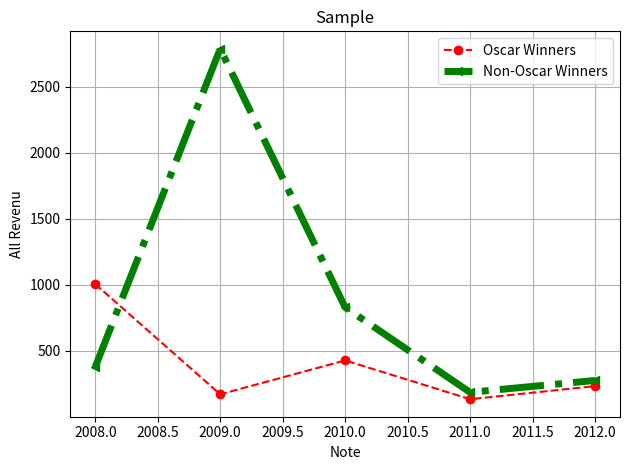

Write the Python code that produced this figure.
import matplotlib.pyplot as plt

oscar_movies = [
    "The Dark Knight", 
    "The Hurt Locker",  
    "The King's Speech", 
    "The Artist",     
    "Argo"
]
oscar_years = [2008, 2009, 2010, 2011, 2012]
oscar_revenue = [1005, 170, 427, 133, 232]


non_oscar_movies = ["Slumdog Millionaire","Avatar","Inception","Hugo","Lincoln"]
non_oscar_years = [2008, 2009, 2010, 2011, 2012]
non_oscar_revenue = [378, 2788, 829, 185, 275]

plt.plot(oscar_years,oscar_revenue,"o--r" , label = "Oscar Winners")   #  "o--r" mean fmt = [marker][format][color]

plt.plot(oscar_years,non_oscar_revenue,color = "green" , marker = "<",linestyle = "-.",linewidth = 5,label = "Non-Oscar Winners")

plt.title("Sample")

plt.xlabel("Note")

plt.ylabel("All Revenu")

plt.legend(loc = "upper right")

plt.grid() # Background line

plt.tight_layout() 



plt.show()
